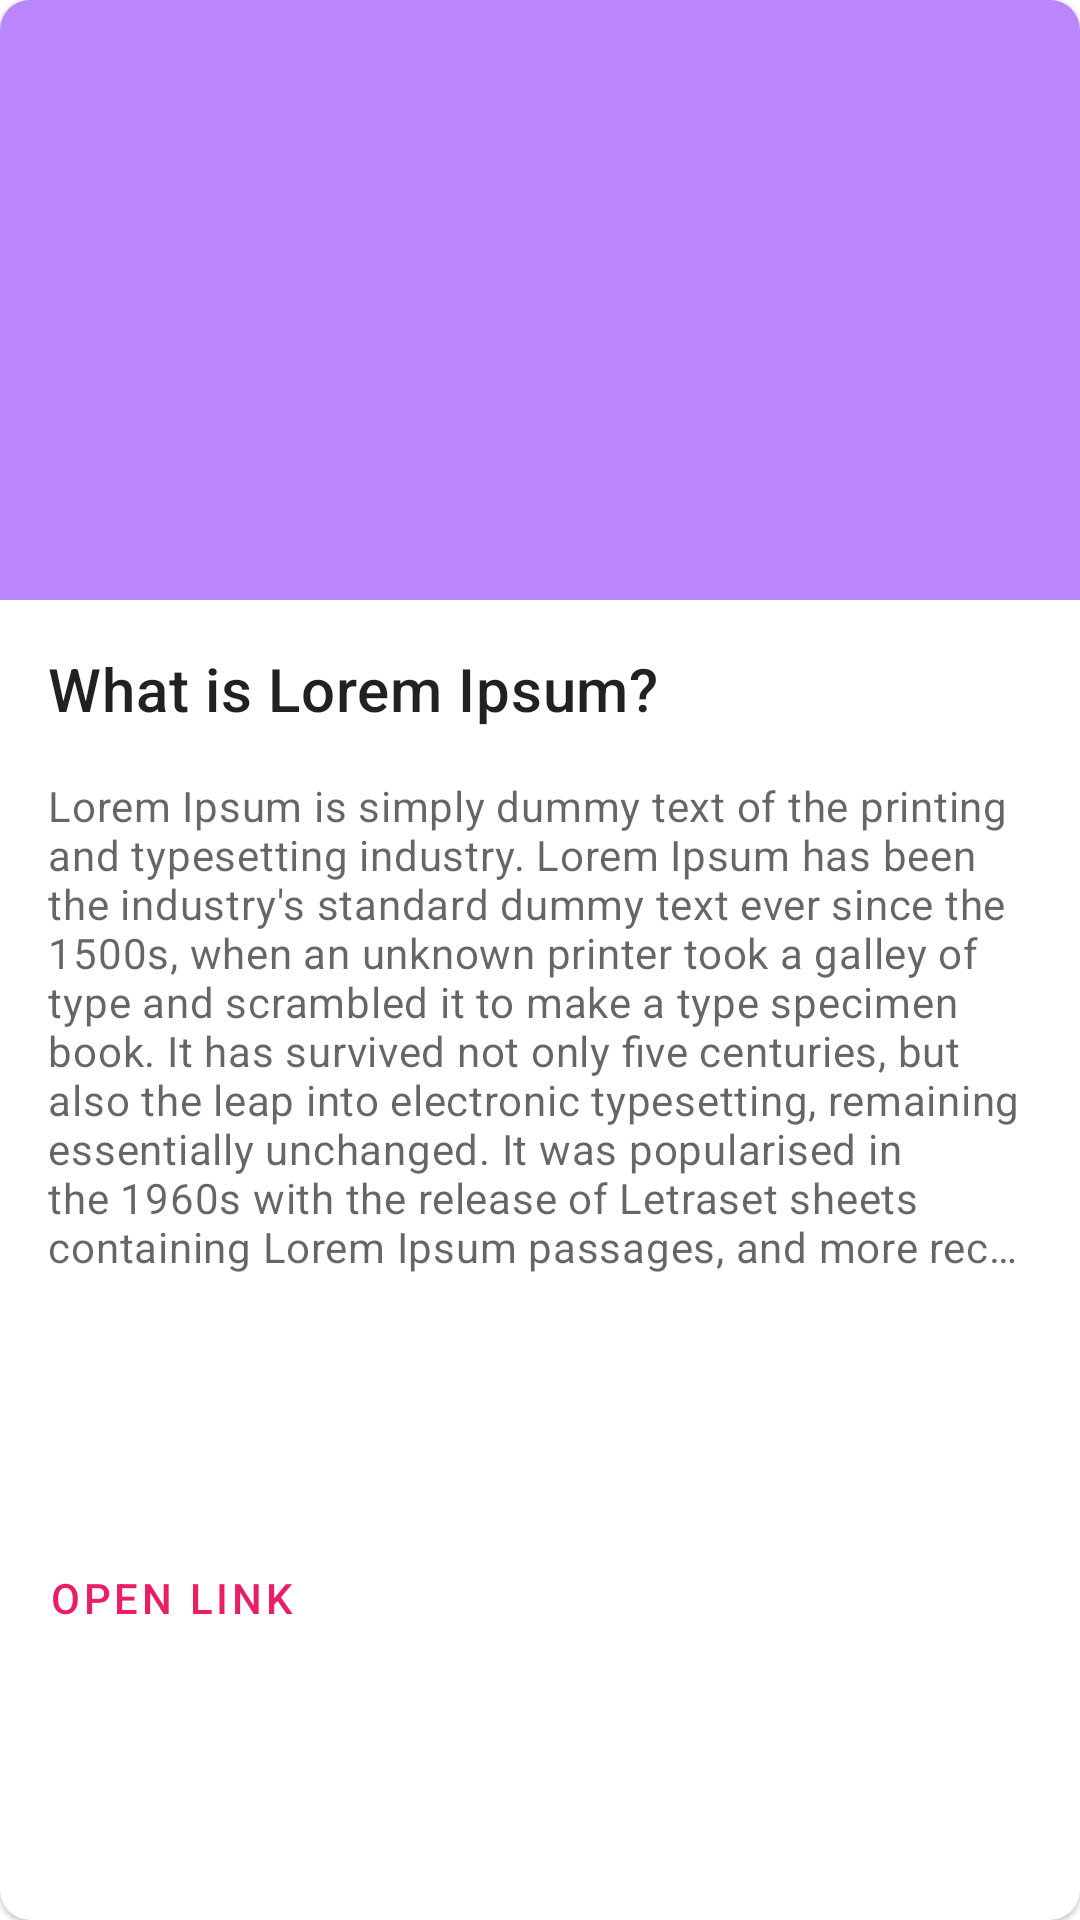

The Android layout XML behind this screen, and the referenced resources:
<!-- AndroidManifest.xml: application theme Theme.SoccerNews -->
<!-- res/layout/card_view_items.xml -->
<?xml version="1.0" encoding="utf-8"?>
<com.google.android.material.circularreveal.cardview.CircularRevealCardView xmlns:android="http://schemas.android.com/apk/res/android"
    xmlns:app="http://schemas.android.com/apk/res-auto"
    android:layout_width="match_parent"
    android:layout_height="wrap_content"
    android:layout_margin="@dimen/layout_margin_min"
    app:cardCornerRadius="@dimen/card_view_corners">

    <androidx.constraintlayout.widget.ConstraintLayout
        android:layout_width="match_parent"
        android:layout_height="match_parent">

        <androidx.appcompat.widget.AppCompatImageView
            android:id="@+id/image_view"
            android:layout_width="match_parent"
            android:layout_height="@dimen/image_view_height"
            android:contentDescription="@string/image_view"
            android:scaleType="centerCrop"
            app:layout_constraintEnd_toEndOf="parent"
            app:layout_constraintStart_toStartOf="parent"
            app:layout_constraintTop_toTopOf="parent"
            app:srcCompat="@color/purple_200" />

        <com.google.android.material.textview.MaterialTextView
            android:id="@+id/text_view_title"
            android:layout_width="match_parent"
            android:layout_height="wrap_content"
            android:layout_margin="@dimen/layout_margin_med"
            android:text="@string/text_view_title"
            android:textAlignment="textStart"
            android:textAppearance="?attr/textAppearanceHeadline6"
            app:layout_constraintEnd_toEndOf="parent"
            app:layout_constraintStart_toStartOf="parent"
            app:layout_constraintTop_toBottomOf="@+id/image_view" />

        <com.google.android.material.textview.MaterialTextView
            android:id="@+id/text_view_body"
            android:layout_width="match_parent"
            android:layout_height="wrap_content"
            android:layout_margin="@dimen/layout_margin_med"
            android:text="@string/text_view_body"
            android:textAlignment="textStart"
            android:maxLines="@integer/max_lines"
            android:ellipsize="end"
            android:textAppearance="?attr/textAppearanceBody2"
            android:textColor="?android:attr/textColorSecondary"
            app:layout_constraintEnd_toEndOf="parent"
            app:layout_constraintStart_toStartOf="parent"
            app:layout_constraintTop_toBottomOf="@+id/text_view_title" />

        <com.google.android.material.button.MaterialButton
            android:id="@+id/button_open_link"
            style="?attr/borderlessButtonStyle"
            android:layout_width="wrap_content"
            android:layout_height="wrap_content"
            android:layout_margin="@dimen/layout_margin_min"
            android:text="@string/button_open_link"
            app:layout_constraintBottom_toBottomOf="parent"
            app:layout_constraintStart_toStartOf="parent"
            app:layout_constraintTop_toBottomOf="@+id/text_view_body" />

        <androidx.appcompat.widget.AppCompatImageView
            android:id="@+id/image_view_share"
            android:layout_width="wrap_content"
            android:layout_height="wrap_content"
            android:layout_margin="@dimen/layout_margin_min"
            android:tint="?android:attr/textColorSecondary"
            app:layout_constraintBottom_toBottomOf="parent"
            app:layout_constraintEnd_toEndOf="parent"
            app:layout_constraintTop_toTopOf="@+id/button_open_link"
            app:srcCompat="@drawable/ic_drawable_share" />

        <androidx.appcompat.widget.AppCompatImageView
            android:id="@+id/image_view_favorite"
            android:layout_width="wrap_content"
            android:layout_height="wrap_content"
            android:layout_marginEnd="@dimen/layout_margin_med"
            android:tint="?android:attr/textColorSecondary"
            app:layout_constraintBottom_toBottomOf="@+id/image_view_share"
            app:layout_constraintEnd_toStartOf="@+id/image_view_share"
            app:layout_constraintTop_toTopOf="@+id/image_view_share"
            app:srcCompat="@drawable/ic_drawable_favorites" />

    </androidx.constraintlayout.widget.ConstraintLayout>

</com.google.android.material.circularreveal.cardview.CircularRevealCardView>
<!-- resources referenced by this layout -->
<resources>
  <dimen name="card_view_corners">10dp</dimen>
  <dimen name="image_view_height">200dp</dimen>
  <dimen name="layout_margin_med">16dp</dimen>
  <dimen name="layout_margin_min">8dp</dimen>
  <integer name="max_lines">10</integer>
  <string name="button_open_link">Open Link</string>
  <string name="image_view">Image</string>
  <string name="text_view_body">Lorem Ipsum is simply dummy text of the printing and typesetting industry. Lorem Ipsum has been the industry\'s standard dummy text ever since the 1500s, when an unknown printer took a galley of type and scrambled it to make a type specimen book. It has survived not only five centuries, but also the leap into electronic typesetting, remaining essentially unchanged. It was popularised in the 1960s with the release of Letraset sheets containing Lorem Ipsum passages, and more recently with desktop publishing software like Aldus PageMaker including versions of Lorem Ipsum. Lorem Ipsum is simply dummy text of the printing and typesetting industry. Lorem Ipsum has been the industry\'s standard dummy text ever since the 1500s, when an unknown printer took a galley of type and scrambled it to make a type specimen book. It has survived not only five centuries, but also the leap into electronic typesetting, remaining essentially unchanged. It was popularised in the 1960s with the release of Letraset sheets containing Lorem Ipsum passages, and more recently with desktop publishing software like Aldus PageMaker including versions of Lorem Ipsum. Lorem Ipsum is simply dummy text of the printing and typesetting industry. Lorem Ipsum has been the industry\'s standard dummy text ever since the 1500s, when an unknown printer took a galley of type and scrambled it to make a type specimen book. It has survived not only five centuries, but also the leap into electronic typesetting, remaining essentially unchanged. It was popularised in the 1960s with the release of Letraset sheets containing Lorem Ipsum passages, and more recently with desktop publishing software like Aldus PageMaker including versions of Lorem Ipsum. Lorem Ipsum is simply dummy text of the printing and typesetting industry. Lorem Ipsum has been the industry\'s standard dummy text ever since the 1500s, when an unknown printer took a galley of type and scrambled it to make a type specimen book. It has survived not only five centuries, but also the leap into electronic typesetting, remaining essentially unchanged. It was popularised in the 1960s with the release of Letraset sheets containing Lorem Ipsum passages, and more recently with desktop publishing software like Aldus PageMaker including versions of Lorem Ipsum.</string>
  <string name="text_view_title">What is Lorem Ipsum?</string>
  <style name="Theme.SoccerNews" parent="Theme.MaterialComponents.DayNight.DarkActionBar">
          
          <item name="colorPrimary">@color/primary_500</item>
          <item name="colorPrimaryVariant">@color/primary_700</item>
          <item name="colorOnPrimary">@color/white</item>
          
          <item name="colorSecondary">@color/secondary_200</item>
          <item name="colorSecondaryVariant">@color/secondary_700</item>
          <item name="colorOnSecondary">@color/black</item>
          
          <item name="android:statusBarColor" tools:targetApi="l">?attr/colorPrimaryVariant</item>
          
      </style>
  <color name="primary_500">#e91e63</color>
  <color name="primary_700">#c2185b</color>
  <color name="white">#FFFFFFFF</color>
  <color name="secondary_200">#80cbc4</color>
  <color name="secondary_700">#00796b</color>
  <color name="black">#FF000000</color>
  <!-- not gathered from this repository: default colours our renderer supplied (Android Studio template values) -->
  <color name="purple_200">#FFBB86FC</color>
</resources>
